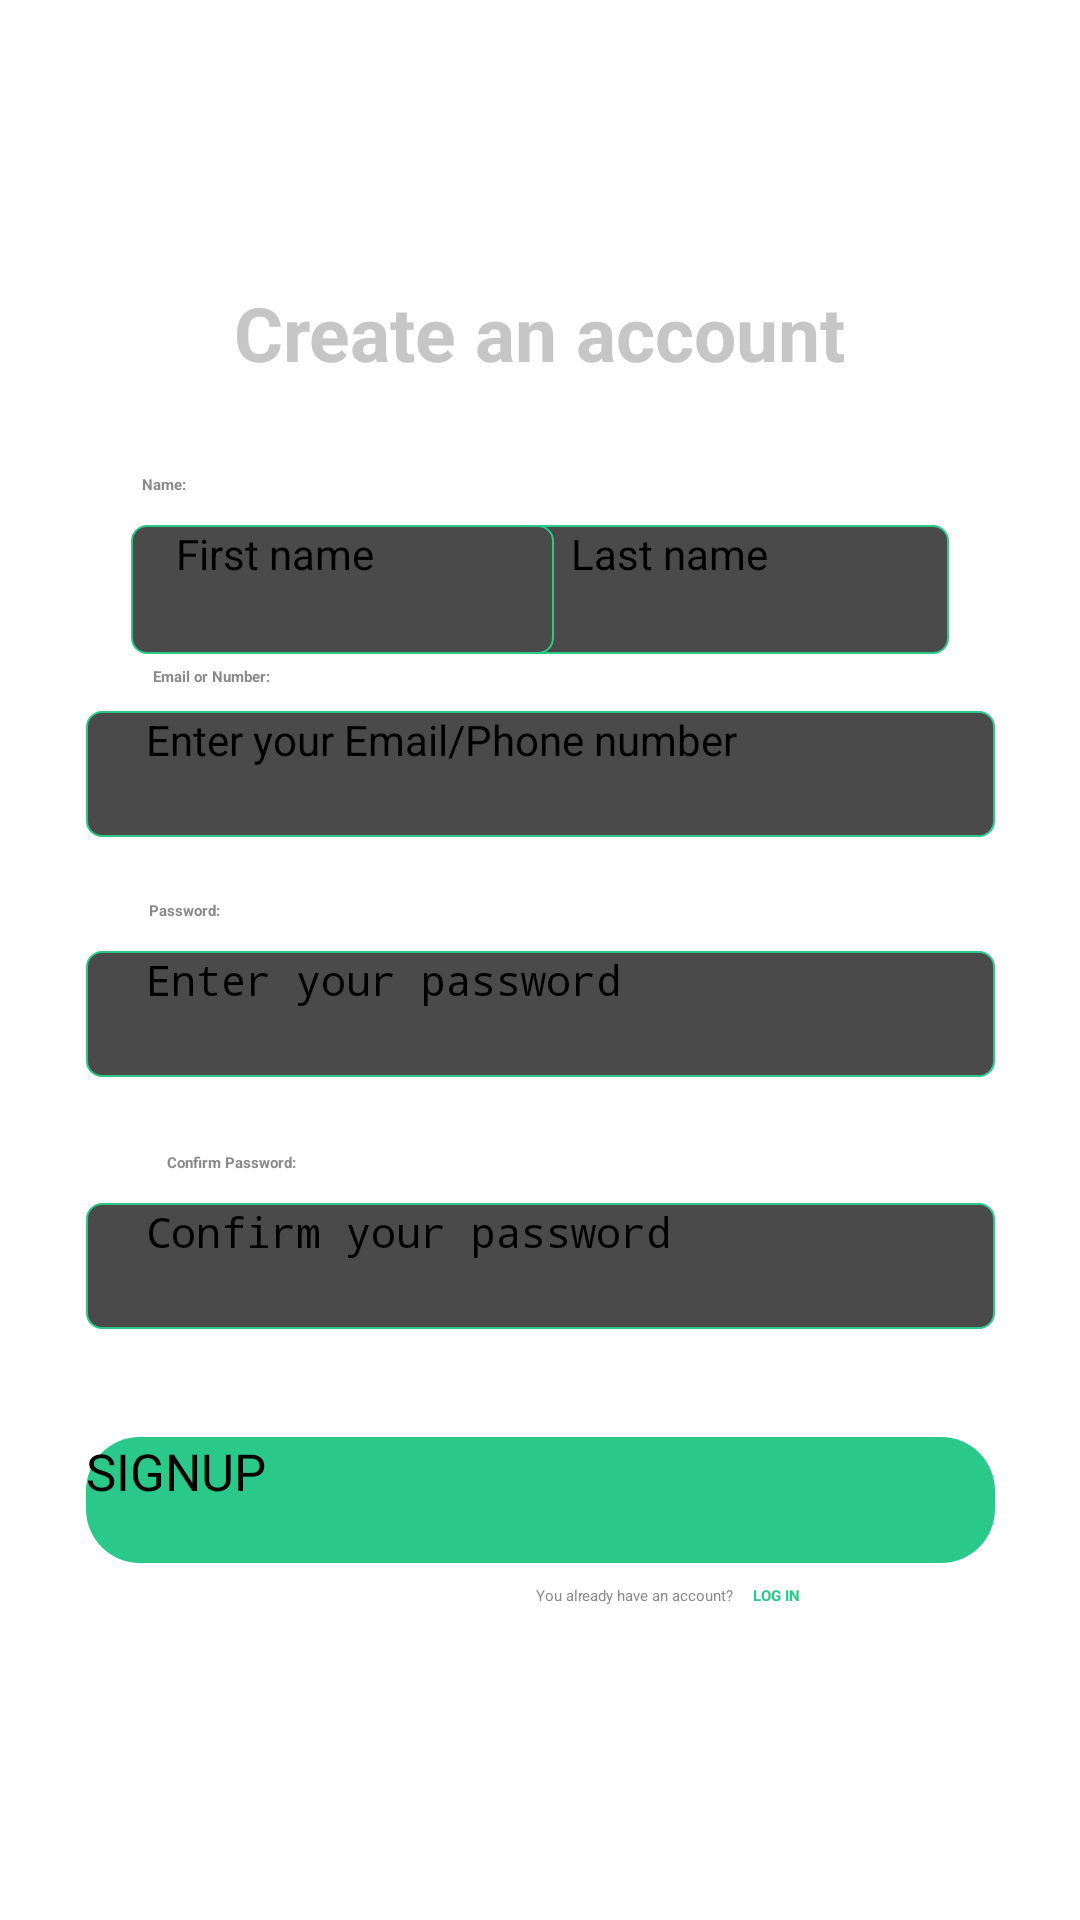

Write the Android layout XML for this screen, with the resource values it uses.
<!-- AndroidManifest.xml: application theme Theme.MyApplication -->
<!-- res/layout/fragment_signup.xml -->
<?xml version="1.0" encoding="utf-8"?>
<androidx.constraintlayout.widget.ConstraintLayout xmlns:android="http://schemas.android.com/apk/res/android"
    xmlns:app="http://schemas.android.com/apk/res-auto"
    xmlns:tools="http://schemas.android.com/tools"
    android:layout_width="match_parent"
    android:layout_height="match_parent"
    tools:context=".signup">

    <Button
        android:id="@+id/SignUP"
        android:layout_width="303dp"
        android:layout_height="42dp"
        android:background="@drawable/button_custom1"
        android:clickable="true"
        android:text="SIGNUP"
        android:textAllCaps="true"
        android:textSize="17sp"
        app:layout_constraintBottom_toBottomOf="parent"
        app:layout_constraintEnd_toEndOf="parent"
        app:layout_constraintStart_toStartOf="parent"
        app:layout_constraintTop_toTopOf="parent"
        app:layout_constraintVertical_bias="0.801"
        tools:ignore="MissingConstraints" />

    <EditText
        android:id="@+id/Second"
        android:layout_width="141dp"
        android:layout_height="43dp"
        android:background="@drawable/text_custom"
        android:ems="10"
        android:hint="Last name"
        android:inputType="text"
        android:letterSpacing="0"
        android:paddingStart="15dp"
        android:textSize="14sp"
        app:layout_constraintBottom_toTopOf="@+id/Password"
        app:layout_constraintEnd_toEndOf="parent"
        app:layout_constraintHorizontal_bias="0.8"
        app:layout_constraintStart_toStartOf="parent"
        app:layout_constraintTop_toTopOf="parent"
        app:layout_constraintVertical_bias="0.639"
        tools:ignore="MissingConstraints" />

    <EditText
        android:id="@+id/First"
        android:layout_width="141dp"
        android:layout_height="43dp"
        android:background="@drawable/text_custom"
        android:ems="10"
        android:hint="First name"
        android:inputType="text"
        android:letterSpacing="0"
        android:paddingStart="15dp"
        android:textSize="14sp"
        app:layout_constraintBottom_toTopOf="@+id/Password"
        app:layout_constraintEnd_toEndOf="parent"
        app:layout_constraintHorizontal_bias="0.2"
        app:layout_constraintStart_toStartOf="parent"
        app:layout_constraintTop_toTopOf="parent"
        app:layout_constraintVertical_bias="0.639"
        tools:ignore="MissingConstraints" />

    <TextView
        android:id="@+id/textView5"
        android:layout_width="wrap_content"
        android:layout_height="wrap_content"
        android:layout_marginBottom="10dp"
        android:text="  Name:"
        android:textColor="#8A8A8A"
        android:textStyle="bold"
        app:layout_constraintBottom_toTopOf="@+id/First"
        app:layout_constraintEnd_toEndOf="parent"
        app:layout_constraintHorizontal_bias="0.13"
        app:layout_constraintStart_toStartOf="parent" />

    <TextView
        android:id="@+id/textView3"
        android:layout_width="wrap_content"
        android:layout_height="wrap_content"
        android:text="Create an account"
        android:textColor="#C6C6C6"
        android:textSize="25sp"
        android:textStyle="bold"
        app:layout_constraintBottom_toTopOf="@+id/First"
        app:layout_constraintEnd_toEndOf="parent"
        app:layout_constraintStart_toStartOf="parent"
        app:layout_constraintTop_toTopOf="parent"
        app:layout_constraintVertical_bias="0.665" />

    <TextView
        android:id="@+id/textView"
        android:layout_width="wrap_content"
        android:layout_height="wrap_content"
        android:text="You already have an account?"
        android:textColor="#8A8A8A"
        app:layout_constraintBottom_toBottomOf="parent"
        app:layout_constraintEnd_toStartOf="@+id/textView8"
        app:layout_constraintHorizontal_bias="0.965"
        app:layout_constraintStart_toStartOf="parent"
        app:layout_constraintTop_toBottomOf="@+id/SignUP"
        app:layout_constraintVertical_bias="0.065" />

    <TextView
        android:id="@+id/textView8"
        android:layout_width="wrap_content"
        android:layout_height="wrap_content"
        android:clickable="true"
        android:text="LOG IN"
        android:textColor="@color/Greenish"
        android:textStyle="bold"
        app:layout_constraintBottom_toBottomOf="parent"
        app:layout_constraintEnd_toEndOf="parent"
        app:layout_constraintHorizontal_bias="0.729"
        app:layout_constraintStart_toStartOf="parent"
        app:layout_constraintTop_toBottomOf="@+id/SignUP"
        app:layout_constraintVertical_bias="0.066" />

    <EditText
        android:id="@+id/Password"
        android:layout_width="303dp"
        android:layout_height="42dp"
        android:layout_marginBottom="120dp"
        android:background="@drawable/text_custom"
        android:ems="10"
        android:hint="Enter your password"
        android:inputType="textWebPassword"
        android:letterSpacing="0"
        android:paddingStart="20dp"
        android:textSize="14sp"
        app:layout_constraintBottom_toTopOf="@+id/SignUP"
        app:layout_constraintEnd_toEndOf="parent"
        app:layout_constraintStart_toStartOf="parent"
        tools:ignore="MissingConstraints" />

    <EditText
        android:id="@+id/email_num"
        android:layout_width="303dp"
        android:layout_height="42dp"
        android:layout_marginBottom="200dp"
        android:background="@drawable/text_custom"
        android:ems="10"
        android:hint="Enter your Email/Phone number"
        android:inputType="text"
        android:letterSpacing="0"
        android:paddingStart="20dp"
        android:textSize="14sp"
        app:layout_constraintBottom_toTopOf="@+id/SignUP"
        app:layout_constraintEnd_toEndOf="parent"
        app:layout_constraintStart_toStartOf="parent"
        tools:ignore="MissingConstraints" />

    <TextView
        android:id="@+id/textView10"
        android:layout_width="wrap_content"
        android:layout_height="wrap_content"
        android:layout_marginBottom="10dp"
        android:text="  Password:"
        android:textColor="#8A8A8A"
        android:textStyle="bold"
        app:layout_constraintBottom_toTopOf="@+id/Password"
        app:layout_constraintEnd_toEndOf="parent"
        app:layout_constraintHorizontal_bias="0.141"
        app:layout_constraintStart_toStartOf="parent" />

    <TextView
        android:id="@+id/textView16"
        android:layout_width="wrap_content"
        android:layout_height="wrap_content"
        android:layout_marginBottom="88dp"
        android:text="Email or Number:"
        android:textColor="#8A8A8A"
        android:textStyle="bold"
        app:layout_constraintBottom_toTopOf="@+id/Password"
        app:layout_constraintEnd_toEndOf="parent"
        app:layout_constraintHorizontal_bias="0.159"
        app:layout_constraintStart_toStartOf="parent" />

    <EditText
        android:id="@+id/Confirm_pass"
        android:layout_width="303dp"
        android:layout_height="42dp"
        android:layout_marginBottom="36dp"
        android:background="@drawable/text_custom"
        android:ems="10"
        android:hint="Confirm your password"
        android:inputType="textWebPassword"
        android:letterSpacing="0"
        android:paddingStart="20dp"
        android:textSize="14sp"
        app:layout_constraintBottom_toTopOf="@+id/SignUP"
        app:layout_constraintEnd_toEndOf="parent"
        app:layout_constraintStart_toStartOf="parent"
        tools:ignore="MissingConstraints" />

    <TextView
        android:id="@+id/textView11"
        android:layout_width="wrap_content"
        android:layout_height="wrap_content"
        android:layout_marginBottom="88dp"
        android:text="  Confirm Password:"
        android:textColor="#8A8A8A"
        android:textStyle="bold"
        app:layout_constraintBottom_toTopOf="@+id/SignUP"
        app:layout_constraintEnd_toEndOf="parent"
        app:layout_constraintHorizontal_bias="0.169"
        app:layout_constraintStart_toStartOf="parent" />


</androidx.constraintlayout.widget.ConstraintLayout>
<!-- resources referenced by this layout -->
<resources>
  <color name="Greenish">#FF2AC989</color>
  <!-- drawable button_custom1 (drawable) -->
  <?xml version="1.0" encoding="utf-8"?>
  <shape xmlns:tools="http://schemas.android.com/tools"
      xmlns:android="http://schemas.android.com/apk/res/android"
      tools:ignore="MissingDefaultResource">
      <solid android:color="@color/Greenish" />
      <corners android:topLeftRadius="18dp"
          android:topRightRadius="18dp"
          android:bottomLeftRadius="18dp"
          android:bottomRightRadius="18dp"
          />
  </shape>
  <!-- drawable text_custom (drawable) -->
  <?xml version="1.0" encoding="utf-8"?>
  <shape xmlns:tools="http://schemas.android.com/tools"
      xmlns:android="http://schemas.android.com/apk/res/android"
      tools:ignore="MissingDefaultResource">
      <solid android:color="@color/Ash" />
      <stroke
          android:width="0.5dp"
          android:color="@color/Greenish" />
      <corners android:topLeftRadius="5dp"
          android:topRightRadius="5dp"
          android:bottomLeftRadius="5dp"
          android:bottomRightRadius="5dp"
          />
  </shape>
  <color name="Ash">#FF494A49</color>
</resources>
